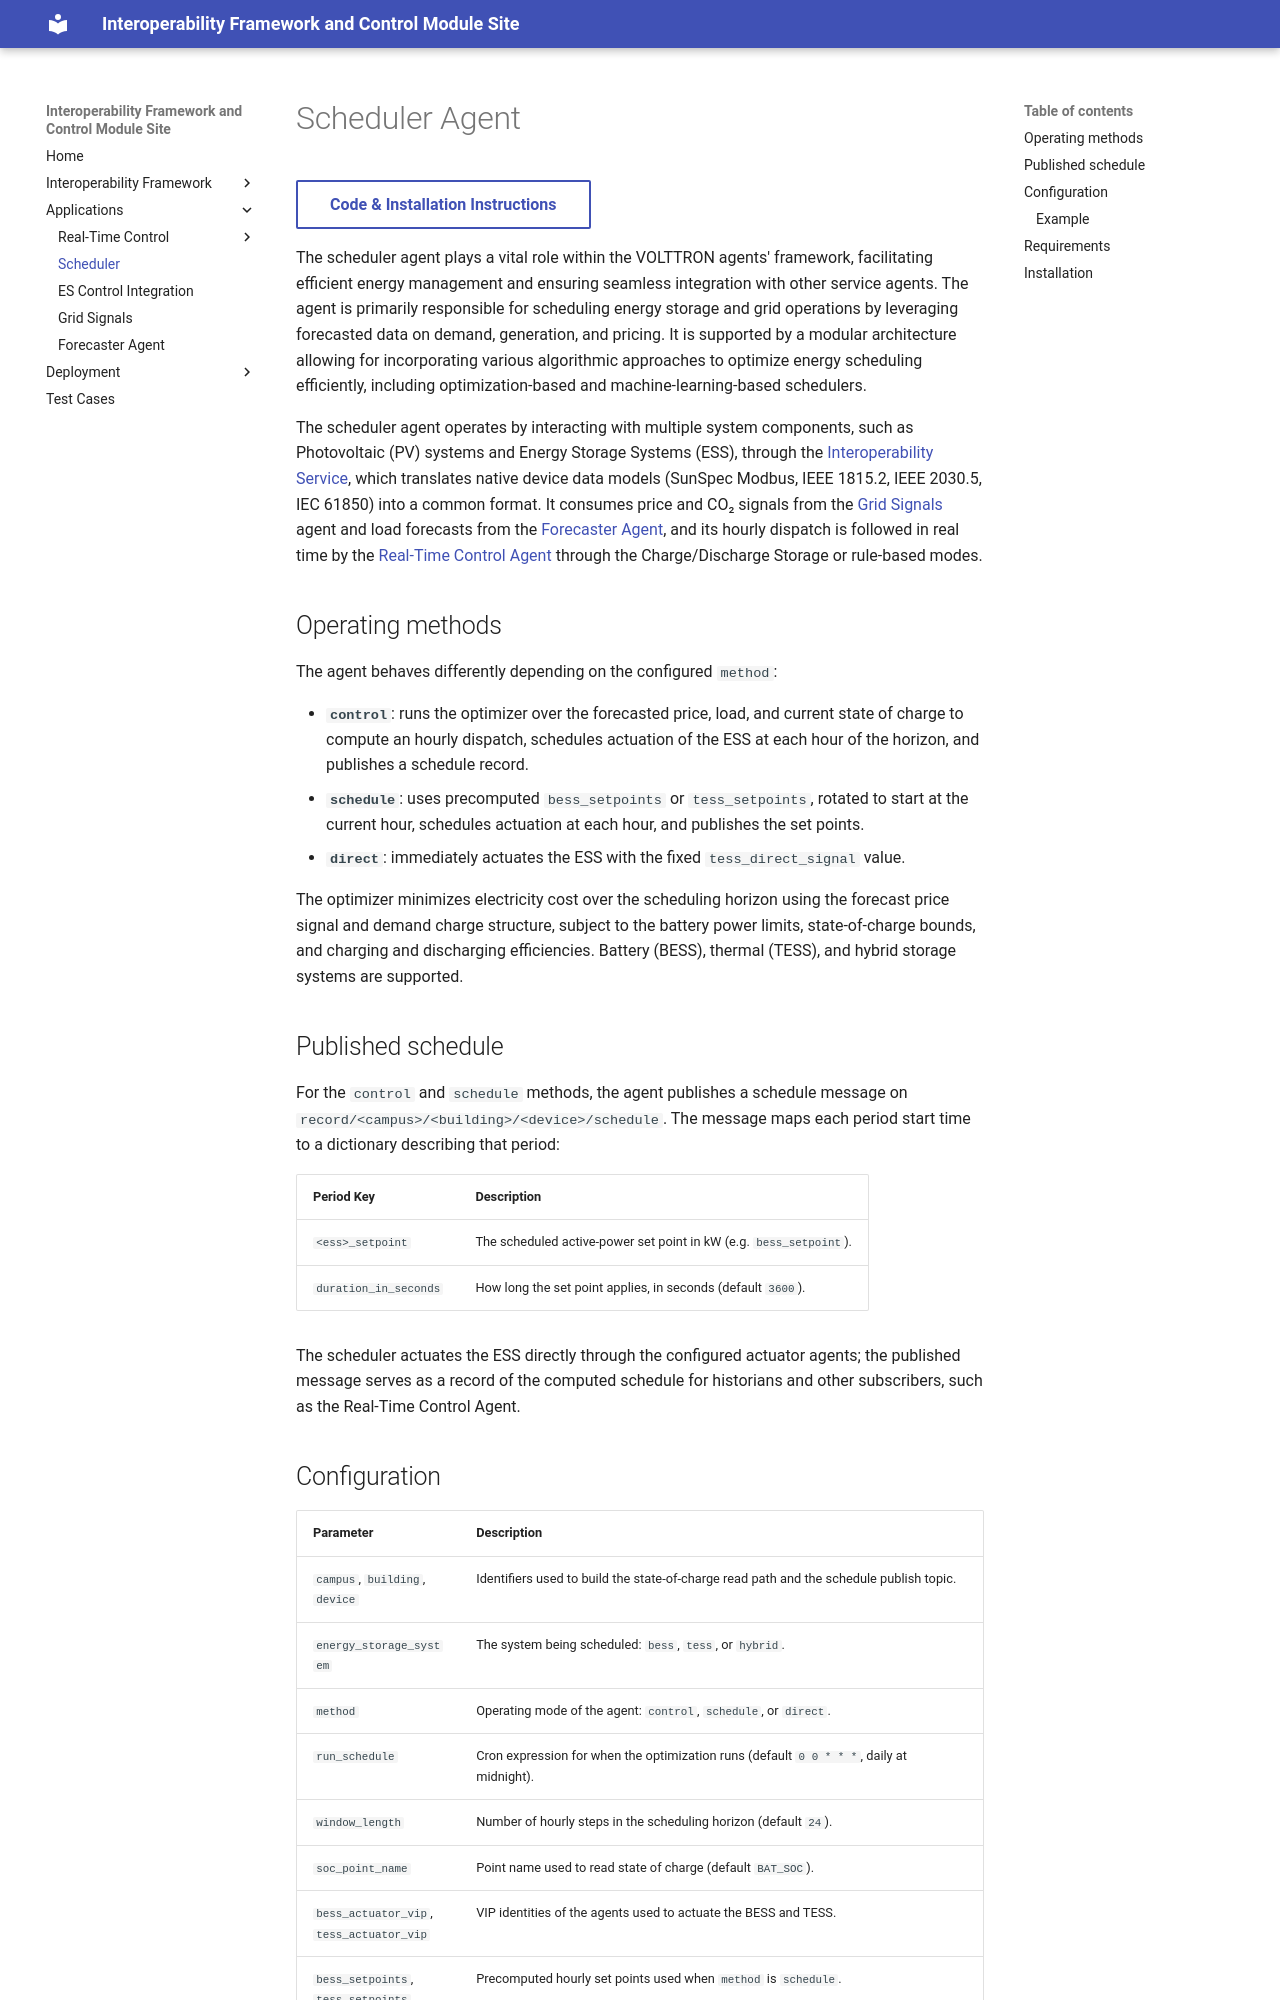

repository: interoperability-control-modules/interoperability-framework-control-module.github.io · page: scheduler/index.html · generator: mkdocs

# Scheduler Agent

[Code & Installation Instructions](https://github.com/interoperability-control-modules/scheduler){ .md-button }

The scheduler agent plays a vital role within the VOLTTRON agents' framework, facilitating efficient energy management
and ensuring seamless integration with other service agents. The agent is primarily responsible for scheduling energy
storage and grid operations by leveraging forecasted data on demand, generation, and pricing. It is supported by a
modular architecture allowing for incorporating various algorithmic approaches to optimize energy scheduling
efficiently, including optimization-based and machine-learning-based schedulers.

The scheduler agent operates by interacting with multiple system components, such as Photovoltaic (PV) systems and
Energy Storage Systems (ESS), through the [Interoperability Service](interoperability-service.md), which translates
native device data models (SunSpec Modbus, IEEE 1815.2, IEEE 2030.5, IEC 61850) into a common format. It consumes
price and CO₂ signals from the [Grid Signals](grid-signals.md) agent and load forecasts from the
[Forecaster Agent](forecaster-agent.md), and its hourly dispatch is followed in real time by the
[Real-Time Control Agent](rt-control.md) through the Charge/Discharge Storage or rule-based modes.

## Operating methods

The agent behaves differently depending on the configured `method`:

* **`control`**: runs the optimizer over the forecasted price, load, and current state of charge to compute an hourly
  dispatch, schedules actuation of the ESS at each hour of the horizon, and publishes a schedule record.
* **`schedule`**: uses precomputed `bess_setpoints` or `tess_setpoints`, rotated to start at the current hour,
  schedules actuation at each hour, and publishes the set points.
* **`direct`**: immediately actuates the ESS with the fixed `tess_direct_signal` value.

The optimizer minimizes electricity cost over the scheduling horizon using the forecast price signal and demand
charge structure, subject to the battery power limits, state-of-charge bounds, and charging and discharging
efficiencies. Battery (BESS), thermal (TESS), and hybrid storage systems are supported.

## Published schedule

For the `control` and `schedule` methods, the agent publishes a schedule message on
`record/<campus>/<building>/<device>/schedule`. The message maps each period start time to a dictionary describing
that period:

| Period Key            | Description                                                                              |
|-----------------------|------------------------------------------------------------------------------------------|
| `<ess>_setpoint`      | The scheduled active-power set point in kW (e.g. `bess_setpoint`).                       |
| `duration_in_seconds` | How long the set point applies, in seconds (default `3600`).                             |

The scheduler actuates the ESS directly through the configured actuator agents; the published message serves as a
record of the computed schedule for historians and other subscribers, such as the Real-Time Control Agent.
